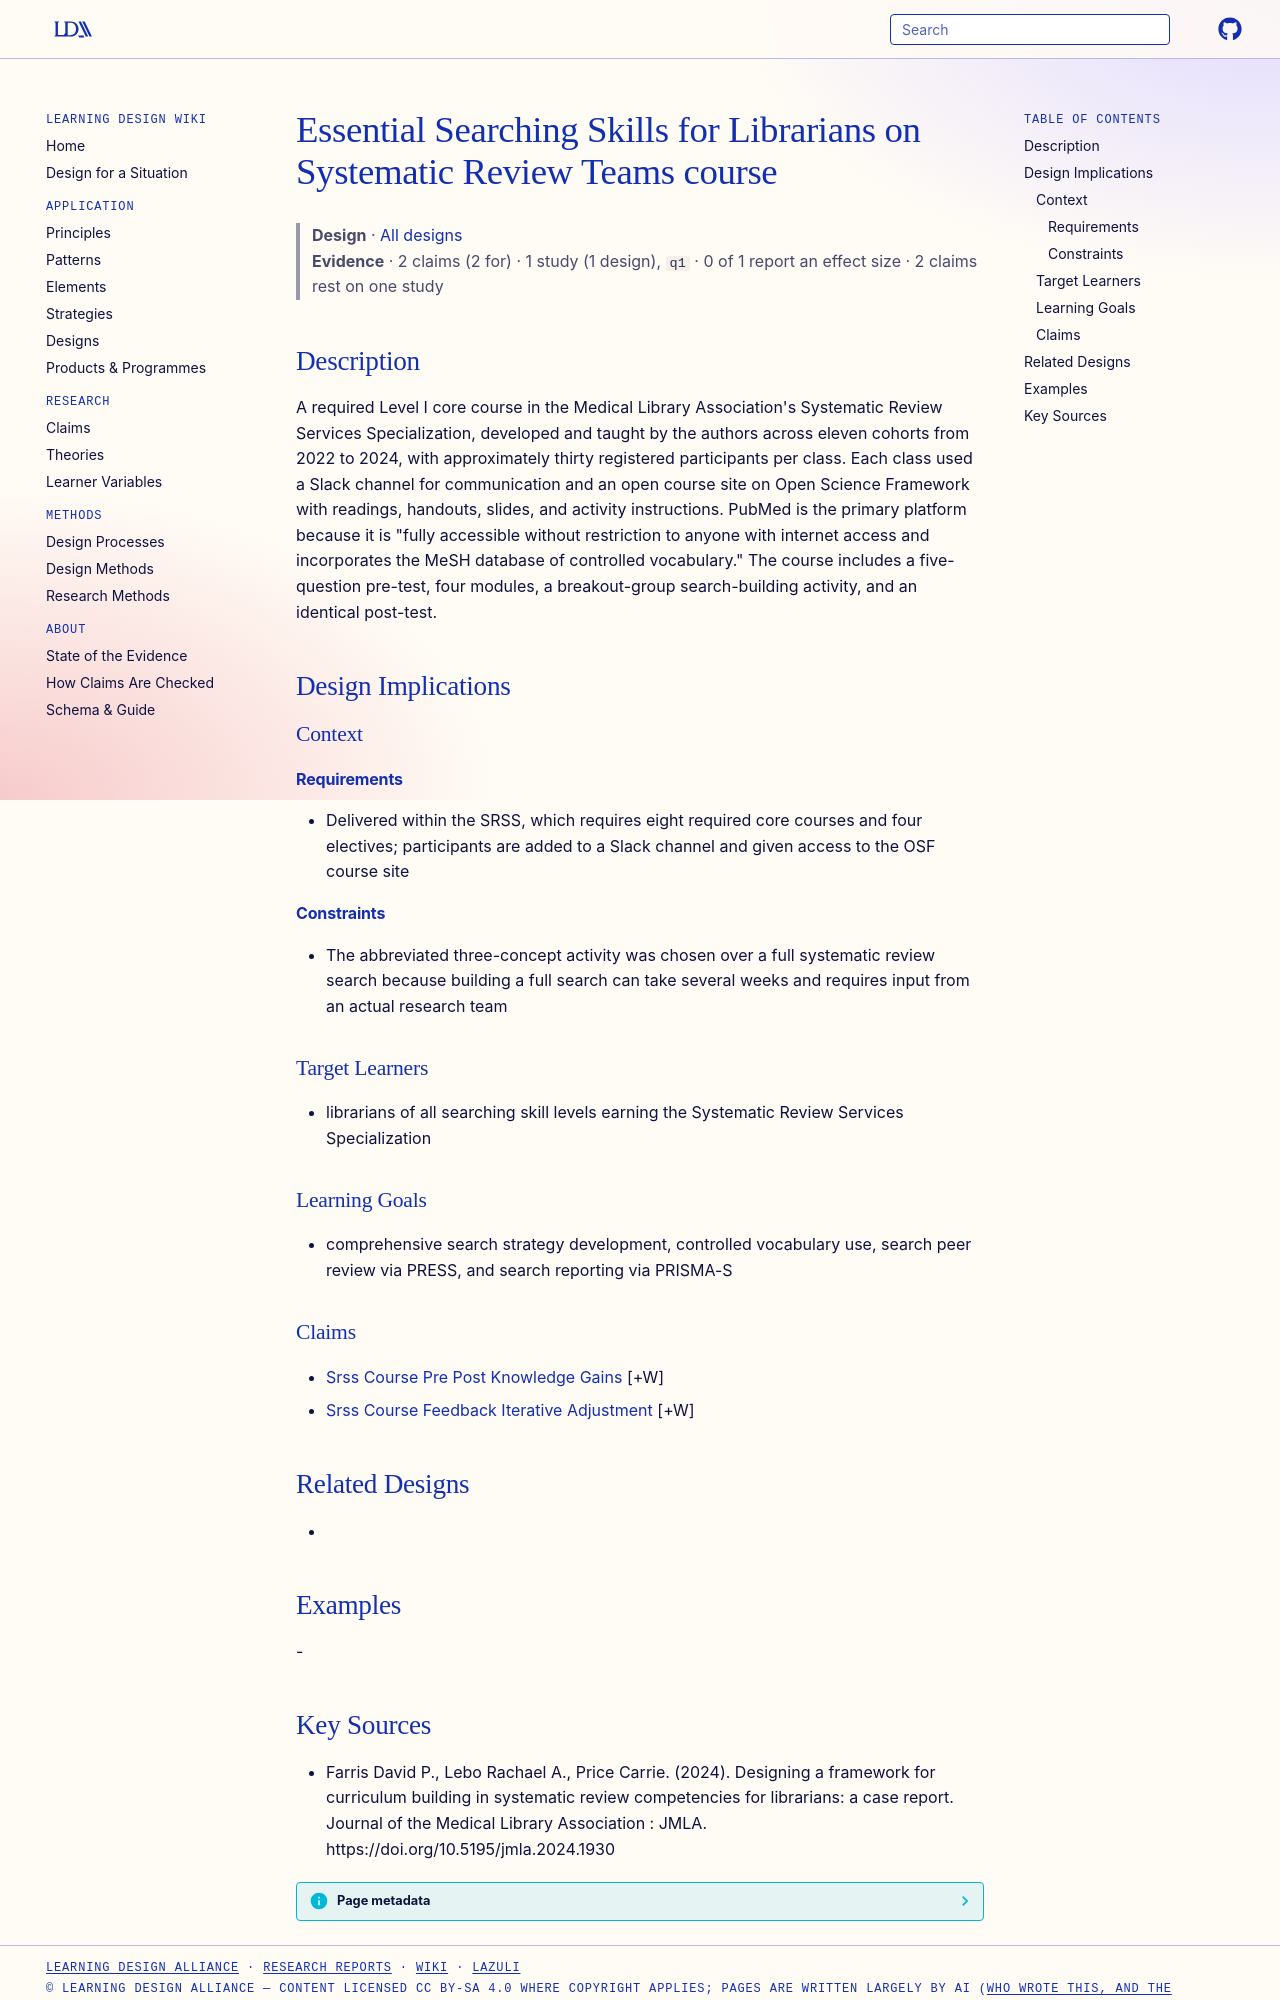

repository: Learning-Design-Alliance/learning-wiki · page: designs/essential-searching-skills-srss-course/index.html · generator: mkdocs

---
type: design
id: essential-searching-skills-srss-course
title: Essential Searching Skills for Librarians on Systematic Review Teams course
description: "A required Level I core course in the Medical Library Association's Systematic Review Services Specialization, developed and taught by the authors across eleven cohorts from 2022 to 2024, with approximately thirty reg..."
status: review
generated:
  by: "process:settle-candidates"
  at: 2026-10-31
sources:
  - id: farris-david-p-2024
    resource: "https://doi.org/10.5195/jmla.2024.1930"
    title: "Farris David P., Lebo Rachael A., Price Carrie. (2024). Designing a framework for curriculum building in systematic review competencies for librarians: a case report. Journal of the Medical Library Association : JMLA. https://doi.org/10.5195/jmla.2024.1930"
    author: Farris David P., Lebo Rachael A., Price Carrie
---

# Essential Searching Skills for Librarians on Systematic Review Teams course

> **Design** · [All designs](index.md)
> **Evidence** · 2 claims (2 for) · 1 study (1 design), `q1` · 0 of 1 report an effect size · 2 claims rest on one study

## Description
A required Level I core course in the Medical Library Association's Systematic Review Services Specialization, developed and taught by the authors across eleven cohorts from 2022 to 2024, with approximately thirty registered participants per class. Each class used a Slack channel for communication and an open course site on Open Science Framework with readings, handouts, slides, and activity instructions. PubMed is the primary platform because it is "fully accessible without restriction to anyone with internet access and incorporates the MeSH database of controlled vocabulary." The course includes a five-question pre-test, four modules, a breakout-group search-building activity, and an identical post-test.

## Design Implications

### Context
#### Requirements
- Delivered within the SRSS, which requires eight required core courses and four electives; participants are added to a Slack channel and given access to the OSF course site
#### Constraints
- The abbreviated three-concept activity was chosen over a full systematic review search because building a full search can take several weeks and requires input from an actual research team

### Target Learners
- librarians of all searching skill levels earning the Systematic Review Services Specialization

### Learning Goals
- comprehensive search strategy development, controlled vocabulary use, search peer review via PRESS, and search reporting via PRISMA-S

### Claims
- [Srss Course Pre Post Knowledge Gains](../claims/srss-course-pre-post-knowledge-gains.md) [+W]
- [Srss Course Feedback Iterative Adjustment](../claims/srss-course-feedback-iterative-adjustment.md) [+W]

## Related Designs
- 

## Examples
-
